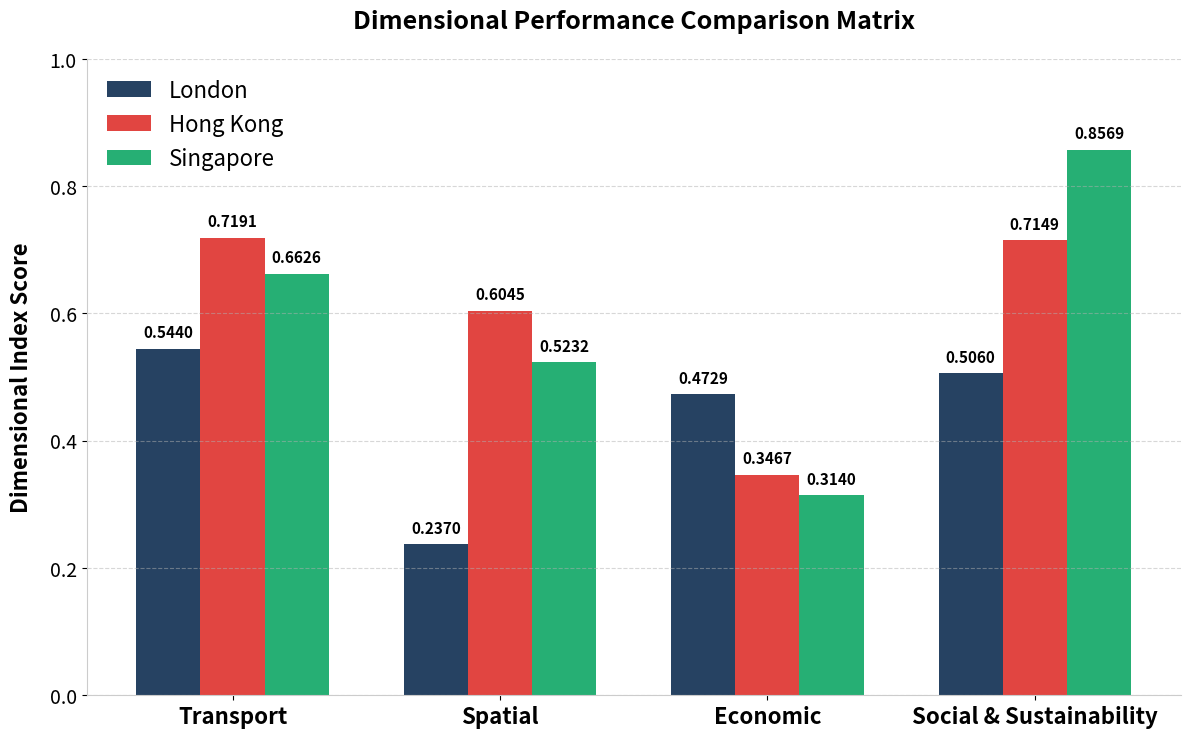

Reproduce this figure in Python.
import matplotlib
# Use the non-interactive Agg backend to generate a fixed file output directly
matplotlib.use('Agg')

import matplotlib.pyplot as plt
import numpy as np

# Empirical dimensional breakdown data matrix
dimensions = ['Transport', 'Spatial', 'Economic', 'Social & Sustainability']
london_scores = [0.5440, 0.2370, 0.4729, 0.5060]
hk_scores = [0.7191, 0.6045, 0.3467, 0.7149]
singapore_scores = [0.6626, 0.5232, 0.3140, 0.8569]

x = np.arange(len(dimensions))
width = 0.24  # Maintained structural width for clear column clustering

fig, ax = plt.subplots(figsize=(12, 7.5), dpi=300)

# Colour configuration using requested palette with alpha transparency
# London: Imperial Blue | Hong Kong: Vivid Red | Singapore: Balanced Green
rects1 = ax.bar(x - width, london_scores, width, label='London', color='#002147', alpha=0.85)     
rects2 = ax.bar(x, hk_scores, width, label='Hong Kong', color='#DC241F', alpha=0.85)    
rects3 = ax.bar(x + width, singapore_scores, width, label='Singapore', color='#00A15C', alpha=0.85) 

# Visual layout adjustments using UK terminology
ax.set_ylabel('Dimensional Index Score', fontsize=16, fontweight='bold', labelpad=12)
ax.set_title('Dimensional Performance Comparison Matrix', fontsize=18, pad=22, fontweight='bold')
ax.set_xticks(x)

# Enlarged horizontal axis text assets for poster and slide legibility (16pt)
ax.set_xticklabels(dimensions, fontsize=16, fontweight='bold')

# Normalised y-axis limits to represent the full theoretical scale up to 1.0
ax.set_ylim(0.0, 1.0)
ax.tick_params(axis='y', labelsize=14)

# Removed boundary lines to eliminate visual clutter
ax.spines['top'].set_visible(False)
ax.spines['right'].set_visible(False)
ax.spines['left'].set_color('#cccccc')
ax.spines['bottom'].set_color('#cccccc')

# Faint grey horizontal gridlines only for quantitative references
ax.grid(axis='y', linestyle='--', alpha=0.5, color='#b0b0b0')

# Enlarged legend elements for maximum legibility (16pt)
ax.legend(loc='upper left', frameon=True, facecolor='white', edgecolor='none', fontsize=16)

# Direct data labels function placing exact numerical scores on top of each bar
def add_labels(rects):
    for rect in rects:
        height = rect.get_height()
        ax.annotate(f'{height:.4f}',
                    xy=(rect.get_x() + rect.get_width() / 2, height),
                    xytext=(0, 6),  # Elevated slightly for clarity
                    textcoords="offset points",
                    ha='center', va='bottom', fontsize=11, fontweight='bold')

add_labels(rects1)
add_labels(rects2)
add_labels(rects3)

plt.tight_layout()

# Save the permanent fixed static figure asset directly to your project directory
plt.savefig('tod_dimensional_comparison.png', bbox_inches='tight')
plt.close(fig)
print("Dimensional chart successfully saved with white background as 'tod_dimensional_comparison.png'")
